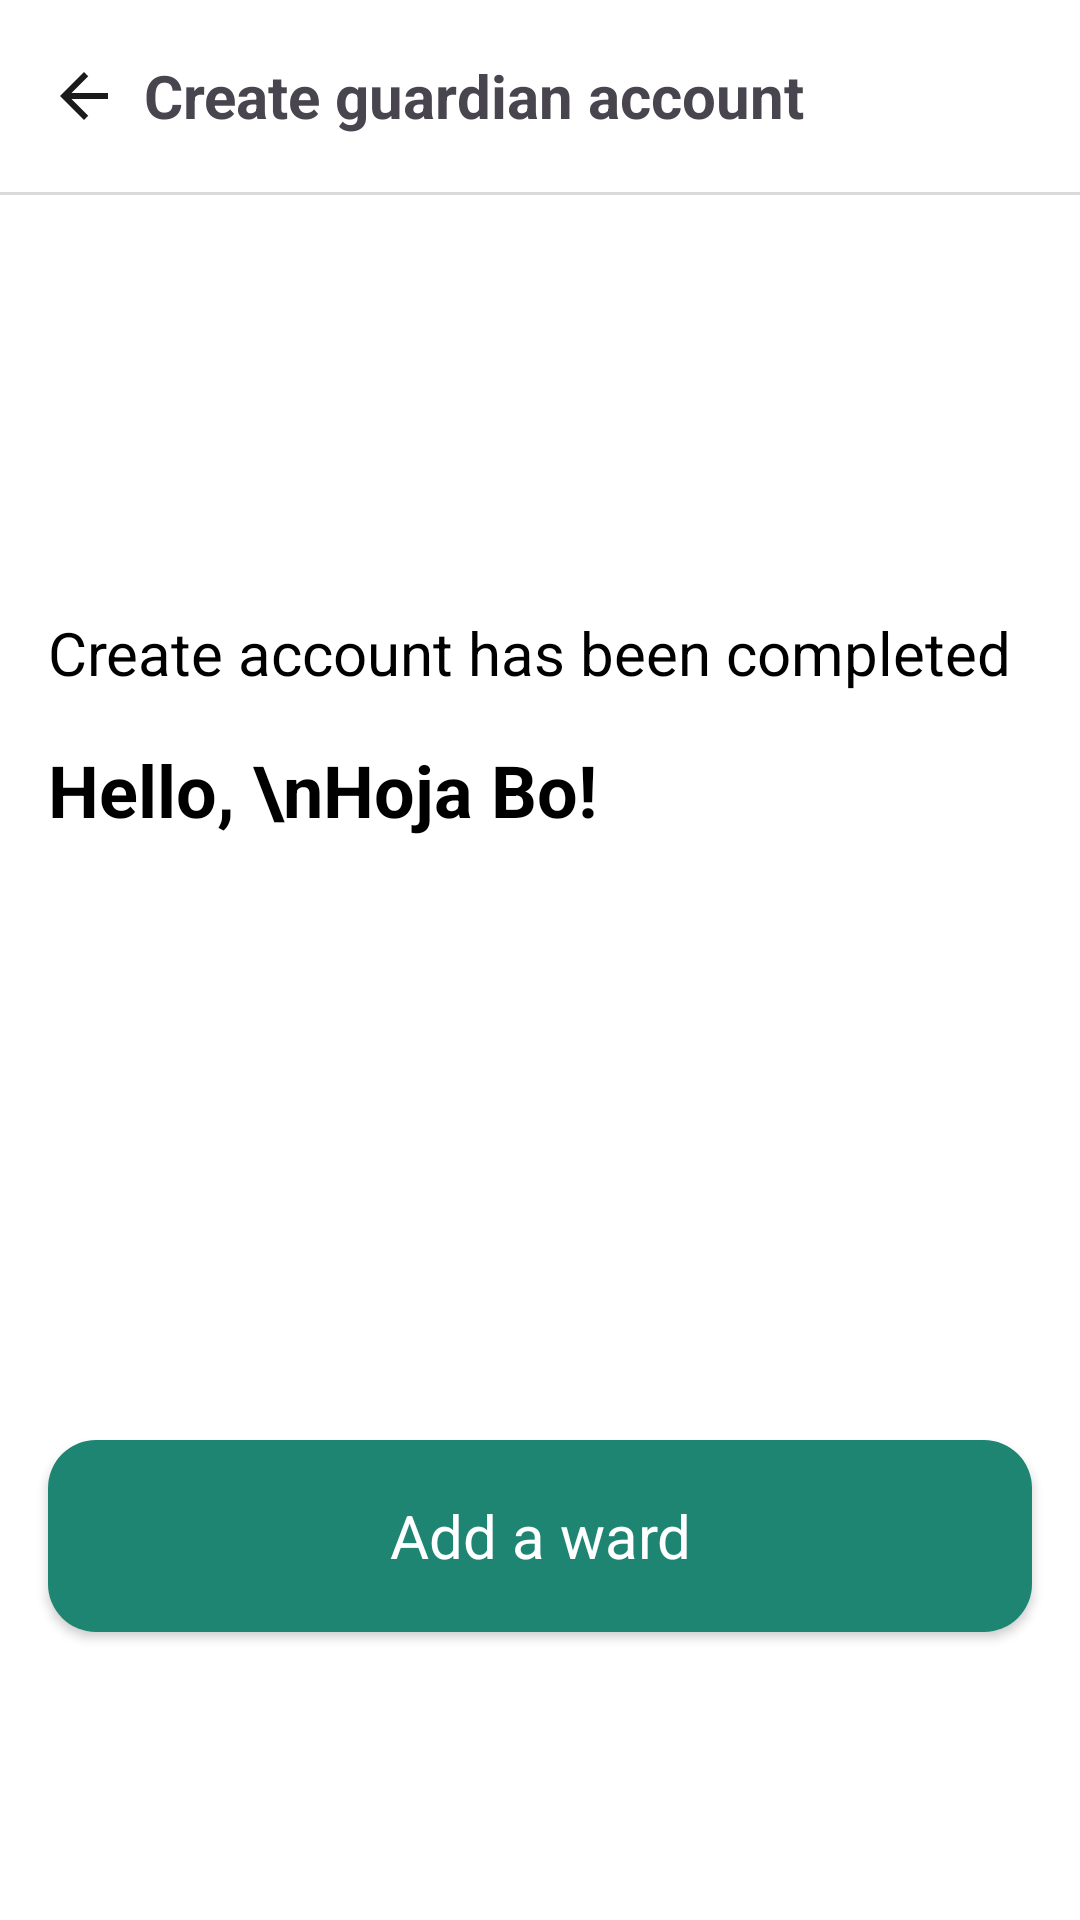

Here is an Android app screen rendered from its layout file. Give the layout XML and the strings, colors and styles it references.
<!-- AndroidManifest.xml: application theme Theme.Elderus -->
<!-- res/layout/activity_sign_up_guardian_complete.xml -->
<?xml version="1.0" encoding="utf-8"?>
<androidx.constraintlayout.widget.ConstraintLayout xmlns:android="http://schemas.android.com/apk/res/android"
    xmlns:app="http://schemas.android.com/apk/res-auto"
    xmlns:tools="http://schemas.android.com/tools"
    android:layout_width="match_parent"
    android:layout_height="match_parent"
    tools:context=".SignUpGuardianCompleteActivity"
    android:background="@color/white">

    <androidx.appcompat.widget.Toolbar
        android:id="@+id/Toolbar"
        android:layout_width="match_parent"
        android:layout_height="wrap_content"
        app:layout_constraintStart_toStartOf="parent"
        app:layout_constraintTop_toTopOf="parent"
        android:background="@color/white"
        android:elevation="10dp"
        >

        <ImageView
            android:id="@+id/iv_complete_guardian_back"
            android:layout_width="wrap_content"
            android:layout_height="wrap_content"
            android:background="@drawable/btn_back"/>
        <View
            android:layout_width="8dp"
            android:layout_height="0dp"/>

        <TextView
            android:layout_width="wrap_content"
            android:layout_height="wrap_content"
            android:text="Create guardian account"
            android:textSize="20dp"
            android:textStyle="bold|normal" />


    </androidx.appcompat.widget.Toolbar>

    <View
        android:layout_width="wrap_content"
        android:layout_height="1dp"
        android:background="@color/gray2"
        app:layout_constraintStart_toStartOf="@id/Toolbar"
        app:layout_constraintTop_toBottomOf="@id/Toolbar"/>

    <TextView
        android:id="@+id/tv_guardian_complete"
        android:layout_width="wrap_content"
        android:layout_height="wrap_content"
        android:text="Create account has been completed"
        android:textAppearance="@style/TextAppearance.elderus.Title_Medium"
        android:layout_marginTop="140dp"
        android:layout_marginLeft="16dp"
        app:layout_constraintStart_toStartOf="@id/Toolbar"
        app:layout_constraintTop_toBottomOf="@id/Toolbar"/>

    <TextView
        android:layout_width="wrap_content"
        android:layout_height="wrap_content"
        android:text="Hello, \nHoja Bo!"
        android:textAppearance="@style/TextAppearance.elderus.Heading2"
        android:layout_marginTop="16dp"
        app:layout_constraintStart_toStartOf="@id/tv_guardian_complete"
        app:layout_constraintTop_toBottomOf="@id/tv_guardian_complete"/>

    <androidx.appcompat.widget.AppCompatButton
        android:id="@+id/btn_add_ward"
        android:layout_width="328dp"
        android:layout_height="64dp"
        android:text="Add a ward"
        android:textAllCaps="false"
        android:background="@drawable/btn_sign_in"
        android:backgroundTint="@color/Secondary"
        android:textAppearance="@style/TextAppearance.elderus.Title_Medium"
        android:textColor="@color/white"
        app:layout_constraintStart_toStartOf="parent"
        app:layout_constraintEnd_toEndOf="parent"
        app:layout_constraintBottom_toBottomOf="parent"
        android:layout_marginBottom="96dp"/>

</androidx.constraintlayout.widget.ConstraintLayout>
<!-- resources referenced by this layout -->
<resources>
  <color name="Secondary">#1D8572</color>
  <color name="gray2">#DADADA</color>
  <color name="white">#FFFFFFFF</color>
  <!-- drawable btn_back (drawable) -->
  <vector xmlns:android="http://schemas.android.com/apk/res/android"
      android:width="24dp"
      android:height="24dp"
      android:viewportWidth="24"
      android:viewportHeight="24">
    <path
        android:pathData="M20,11H7.83L13.42,5.41L12,4L4,12L12,20L13.41,18.59L7.83,13H20V11Z"
        android:fillColor="#1B1B1B"/>
  </vector>
  <!-- drawable btn_sign_in (drawable) -->
  <?xml version="1.0" encoding="utf-8"?>
  <shape xmlns:android="http://schemas.android.com/apk/res/android">
  
      <solid android:color="@color/gray2" />
      <corners android:radius="16dp" />
  </shape>
  <style name="TextAppearance.elderus.Heading2">
          <item name="android:textSize">24sp</item>
          <item name="android:textStyle">bold</item>
      </style>
  <style name="TextAppearance.elderus.Title_Medium">
          <item name="android:textSize">20sp</item>
          <item name="android:textStyle">normal</item>
      </style>
  <style name="Theme.Elderus" parent="Base.Theme.Elderus" />
  <style name="Base.Theme.Elderus" parent="Theme.Material3.DayNight.NoActionBar">
          
          
          <item name="colorPrimary">@color/main_color</item>
  
  
      </style>
  <color name="main_color">#E4204F</color>
</resources>
